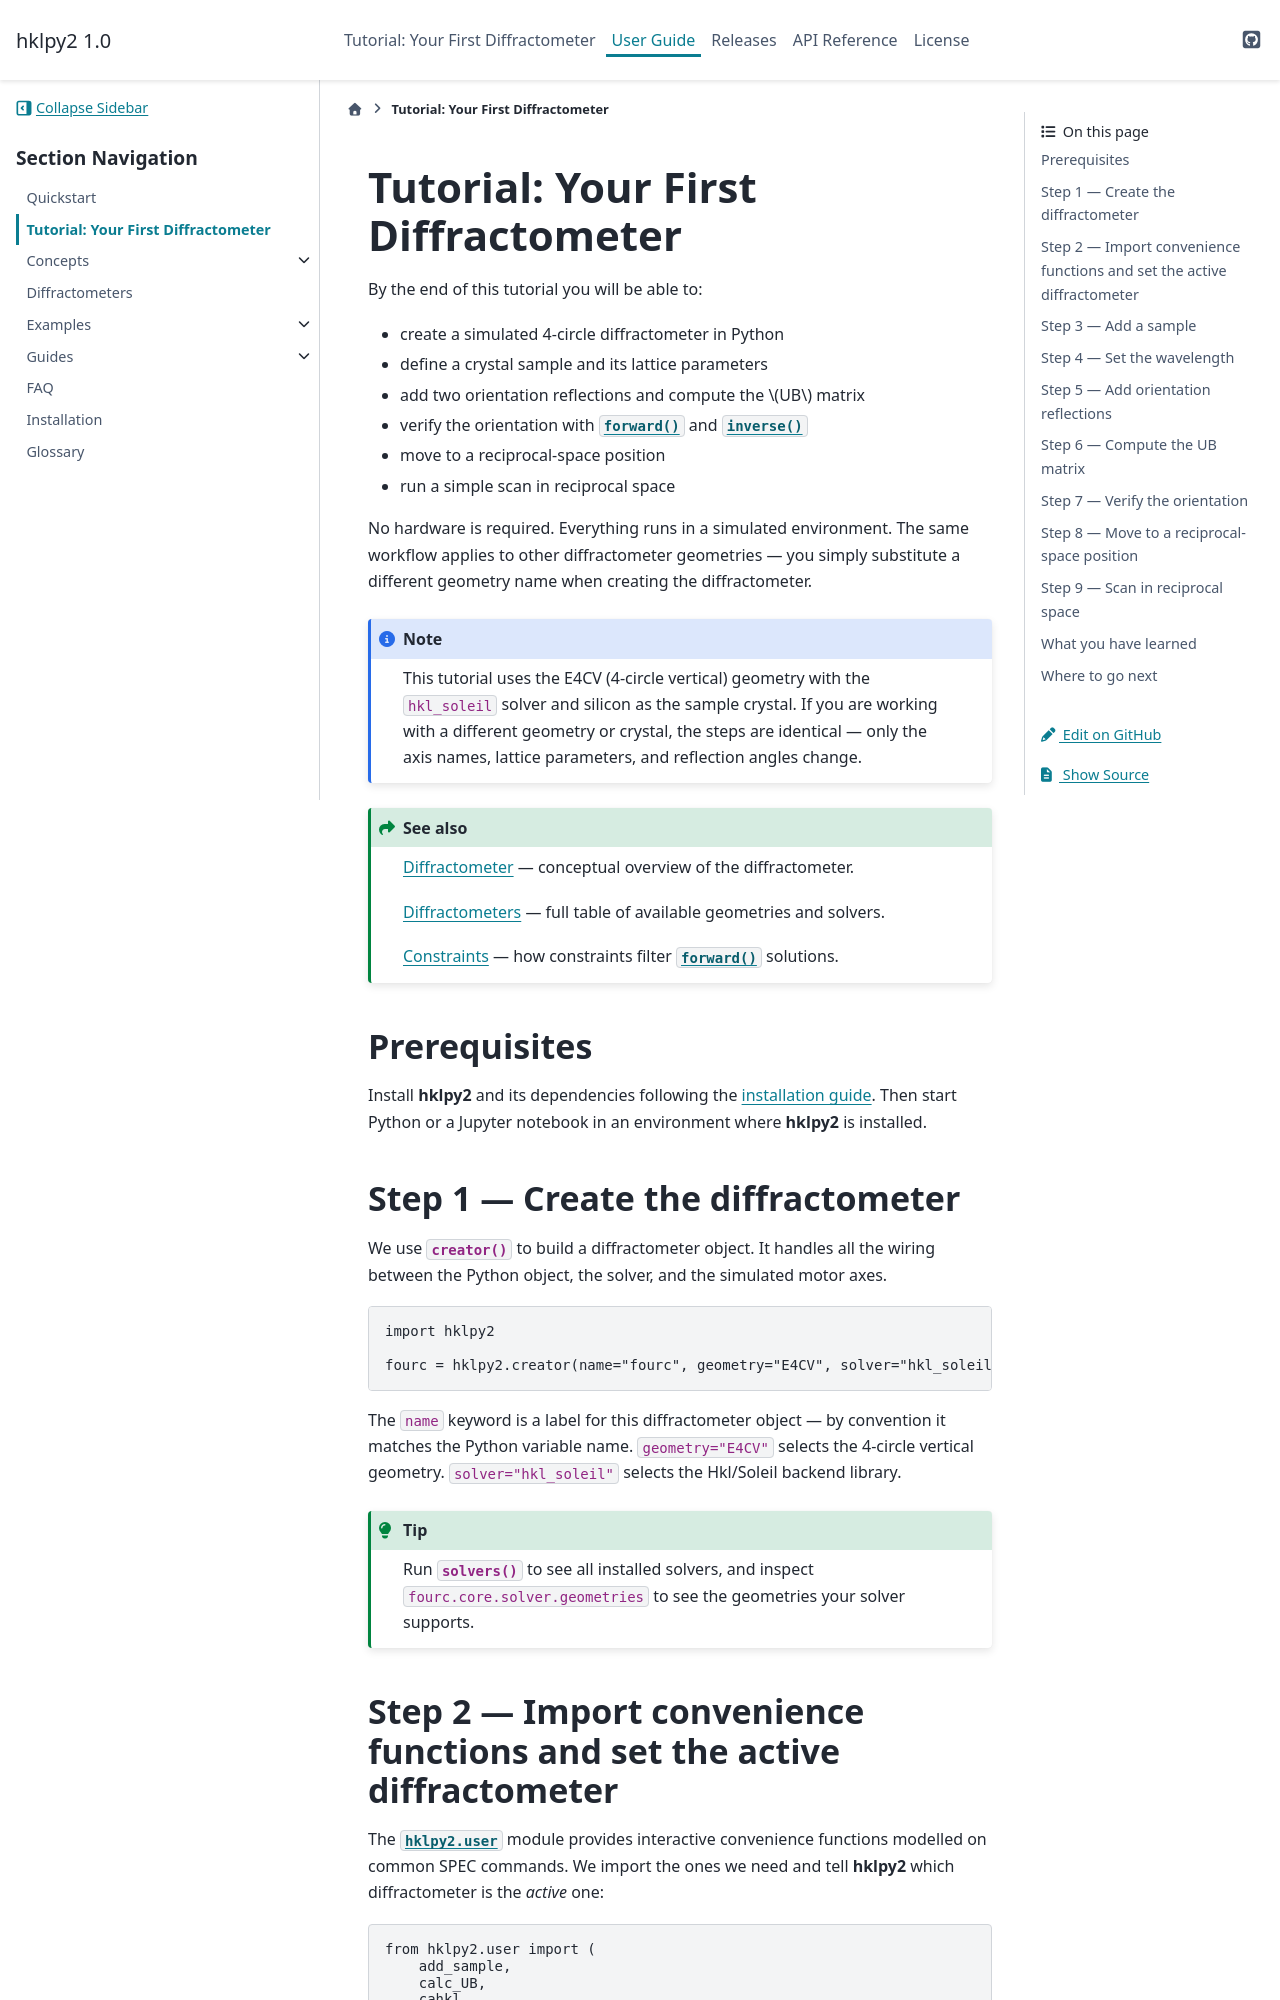

repository: bluesky/hklpy2 · page: latest/tutorial.html · generator: sphinx

.. _tutorial:

========================================
Tutorial: Your First Diffractometer
========================================

.. index:: tutorial

By the end of this tutorial you will be able to:

- create a simulated 4-circle diffractometer in Python
- define a crystal sample and its lattice parameters
- add two orientation reflections and compute the :math:`UB` matrix
- verify the orientation with :meth:`~hklpy2.diffract.DiffractometerBase.forward` and :meth:`~hklpy2.diffract.DiffractometerBase.inverse`
- move to a reciprocal-space position
- run a simple scan in reciprocal space

No hardware is required.  Everything runs in a simulated environment.
The same workflow applies to other diffractometer geometries — you
simply substitute a different geometry name when creating the
diffractometer.

.. note::

   This tutorial uses the E4CV (4-circle vertical) geometry with the
   ``hkl_soleil`` solver and silicon as the sample crystal.  If you are
   working with a different geometry or crystal, the steps are identical —
   only the axis names, lattice parameters, and reflection angles change.

.. seealso::

   :ref:`concepts.diffract` — conceptual overview of the diffractometer.

   :ref:`geometries` — full table of available geometries and solvers.

   :ref:`concepts.constraints` — how constraints filter :meth:`~hklpy2.diffract.DiffractometerBase.forward` solutions.


Prerequisites
-------------

Install |hklpy2| and its dependencies following the
:doc:`installation guide <../quickstart>`.  Then start Python or a
Jupyter notebook in an environment where |hklpy2| is installed.


Step 1 — Create the diffractometer
-----------------------------------

We use :func:`~hklpy2.misc.creator` to build a diffractometer object.
It handles all the wiring between the Python object, the solver, and
the simulated motor axes.

.. code-block:: python

   import hklpy2

   fourc = hklpy2.creator(name="fourc", geometry="E4CV", solver="hkl_soleil")

The ``name`` keyword is a label for this diffractometer object — by
convention it matches the Python variable name.  ``geometry="E4CV"``
selects the 4-circle vertical geometry.  ``solver="hkl_soleil"`` selects
the Hkl/Soleil backend library.

.. tip::

   Run :func:`~hklpy2.misc.solvers` to see all installed solvers, and
   inspect ``fourc.core.solver.geometries`` to see the geometries your
   solver supports.
